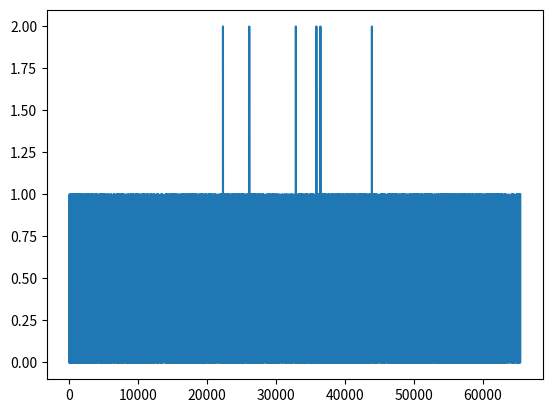

The matplotlib source for this figure:
import time
import matplotlib.pyplot as plt

global duration
duration = []

class BBSRandom:
    def __init__(self, p, q, seed):
        self.p = p
        self.q = q
        self.n = p * q
        self.state = seed

    def _next_state(self):
        self.state = pow(self.state, 2, self.n)

    def get_random_bit(self):
        self._next_state()
        return self.state % 2

    def get_random_int(self, bits):
        beforeZufall = time.perf_counter()
        result = 0
        for _ in range(bits):
            result = (result << 1) | self.get_random_bit()
        afterZufall = time.perf_counter()
        duration.append(afterZufall-beforeZufall)
        return result


# Example usage
p = 1097
q = 2447
seed = 123456789

random_generator = BBSRandom(p, q, seed)

vorTausend = time.perf_counter()
print("Before 1000 = ", vorTausend)

# Generate and store 1000 random integers with 16 bits each
random_numbers = []
for _ in range(1000):
    random_int = random_generator.get_random_int(16)
    random_numbers.append(random_int)

# Print the generated random numbers
for number in random_numbers:
    print(number)

nachTausend = time.perf_counter()
print("After 1000 = ", nachTausend)
print("Time for 1000 = " + str(nachTausend - vorTausend))

biggestInt = max(random_numbers)

distribution = (biggestInt + 1) * [0]

print(len(distribution))
print(len(random_numbers))

for i in range(len(random_numbers)):
    distribution[random_numbers[i]] += 1

plt.plot(distribution)
plt.show()
